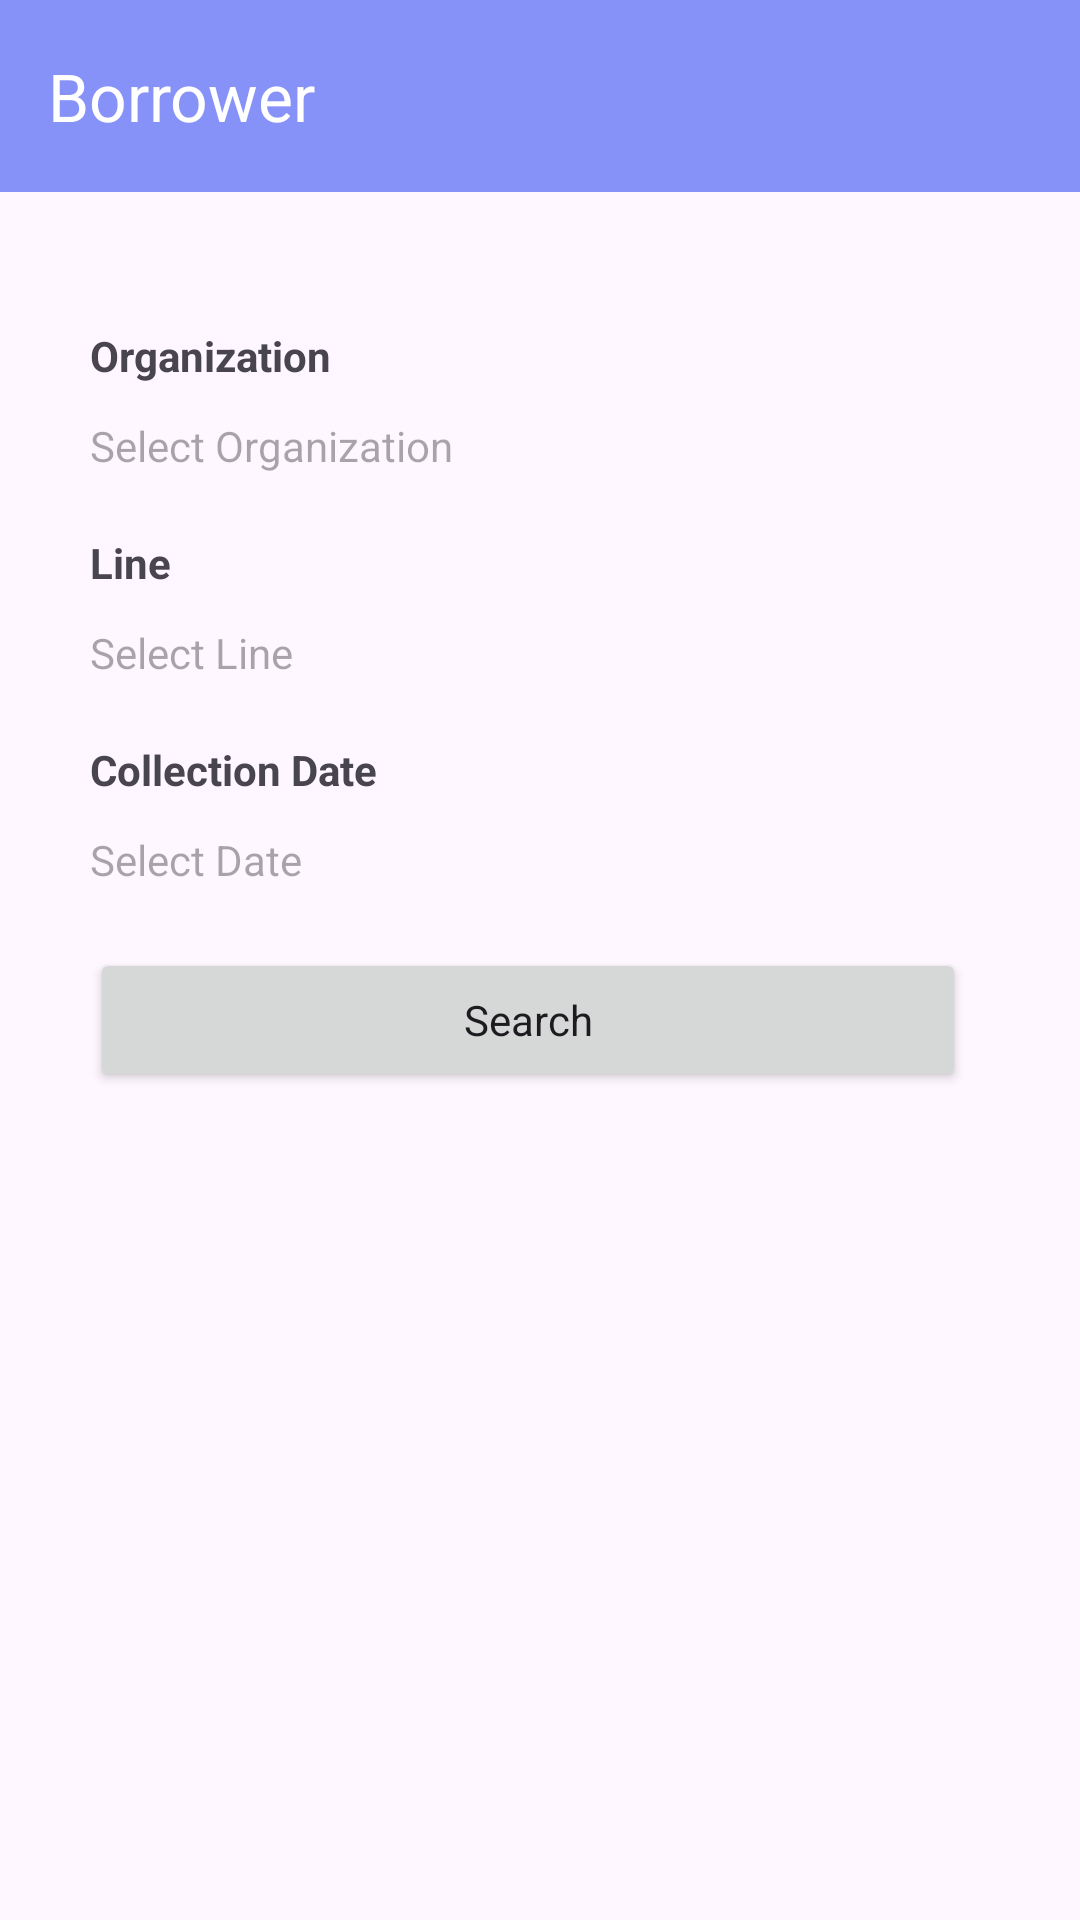

Write the Android layout XML for this screen, with the resource values it uses.
<!-- AndroidManifest.xml: application theme Theme.Splash -->
<!-- res/layout/activity_collection.xml -->
<?xml version="1.0" encoding="utf-8"?>
<LinearLayout xmlns:android="http://schemas.android.com/apk/res/android"
    xmlns:app="http://schemas.android.com/apk/res-auto"
    xmlns:tools="http://schemas.android.com/tools"
    android:layout_width="match_parent"
    android:layout_height="wrap_content"
    android:orientation="vertical">
  <include layout="@layout/header" />

















    <LinearLayout
        android:layout_width="match_parent"
        android:layout_height="match_parent"
        android:orientation="vertical"
        android:padding="30dp">

      <RelativeLayout
          android:layout_width="match_parent"
          android:layout_height="wrap_content"
          android:layout_marginTop="15dp">
        <TextView
            android:id="@+id/textOrg"
            android:layout_width="wrap_content"
            android:layout_height="wrap_content"
            android:text="Organization"
            android:textStyle="bold"/>
        <TextView
            android:id="@+id/spinnerOrgnization"
            android:layout_width="match_parent"
            android:layout_height="wrap_content"
            android:hint="Select Organization"
            android:layout_marginTop="30dp"/>
      </RelativeLayout>

      <RelativeLayout
          android:layout_width="match_parent"
          android:layout_height="wrap_content"
          android:layout_marginTop="20dp">
        <TextView
            android:id="@+id/textLine"
            android:layout_width="wrap_content"
            android:layout_height="wrap_content"
            android:text="Line"
            android:textStyle="bold"/>
        <TextView
            android:id="@+id/spinnerLine"
            android:layout_width="match_parent"
            android:layout_height="wrap_content"
            android:hint="Select Line"
            android:layout_marginTop="30dp"/>
      </RelativeLayout>

      <RelativeLayout
          android:layout_width="match_parent"
          android:layout_height="wrap_content"
          android:layout_marginTop="20dp">
        <TextView
            android:id="@+id/textReferred"
            android:layout_width="wrap_content"
            android:layout_height="wrap_content"
            android:text="Collection Date"
            android:textStyle="bold"/>

        <TextView
            android:id="@+id/editTextDate"
            android:layout_width="match_parent"
            android:layout_height="wrap_content"
            android:hint="Select Date"
            android:layout_marginTop="30dp"/>

      </RelativeLayout>


      <RelativeLayout
          style="?android:attr/buttonBarStyle"
          android:layout_width="match_parent"
          android:layout_height="wrap_content"
          android:orientation="horizontal"
          android:layout_marginTop="20dp">

        <Button
            android:id="@+id/search"
            style="?android:attr/absListViewStyle"
            android:layout_width="match_parent"
            android:layout_height="wrap_content"
            android:layout_marginEnd="8dp"
            android:text="Search"
            tools:ignore="TextContrastCheck" />


      </RelativeLayout>


    </LinearLayout>




  


</LinearLayout>
<!-- res/layout/header.xml (included above) -->
<?xml version="1.0" encoding="utf-8"?>
<com.google.android.material.appbar.AppBarLayout android:layout_width="match_parent"
    android:layout_height="wrap_content"
    xmlns:tools="http://schemas.android.com/tools"
    xmlns:app="http://schemas.android.com/apk/res-auto"
    tools:ignore="MissingConstraints"
    xmlns:android="http://schemas.android.com/apk/res/android">

        <androidx.appcompat.widget.Toolbar
            android:id="@+id/toolbar"
            android:layout_width="match_parent"
            android:layout_height="wrap_content"
            android:background="?attr/colorPrimary"
            android:theme="@style/ThemeOverlay.AppCompat.ActionBar"
            app:title="Borrower"
            app:titleTextColor="@android:color/white" />


    </com.google.android.material.appbar.AppBarLayout>
<!-- resources referenced by this layout -->
<resources>
  <style name="Theme.Splash" parent="Base.Theme.Splash" />
  <style name="Base.Theme.Splash" parent="Theme.Material3.DayNight.NoActionBar">
          
           <item name="colorPrimary">@color/Purple</item>
      </style>
  <color name="Purple">#8692f7</color>
</resources>
